The GitHub repository NewbEkansh/agri-genomic-insurance contains a labelled image folder "raw" with 5 categories: bacterial blight, blast, healthy, bacterial leaf blight, leaf blast. Examples follow, each with its label.

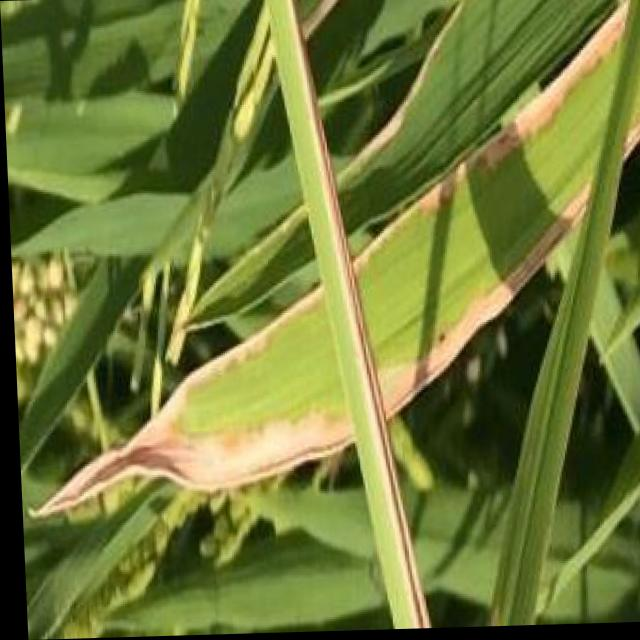
Label: bacterial blight

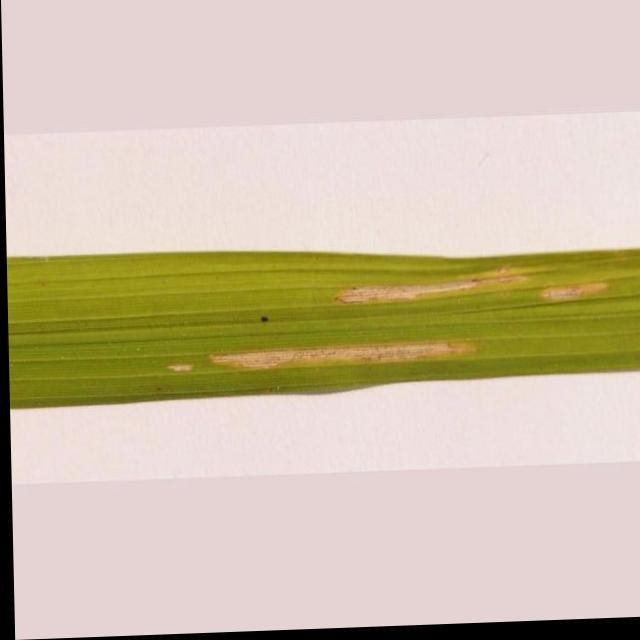
Label: bacterial leaf blight

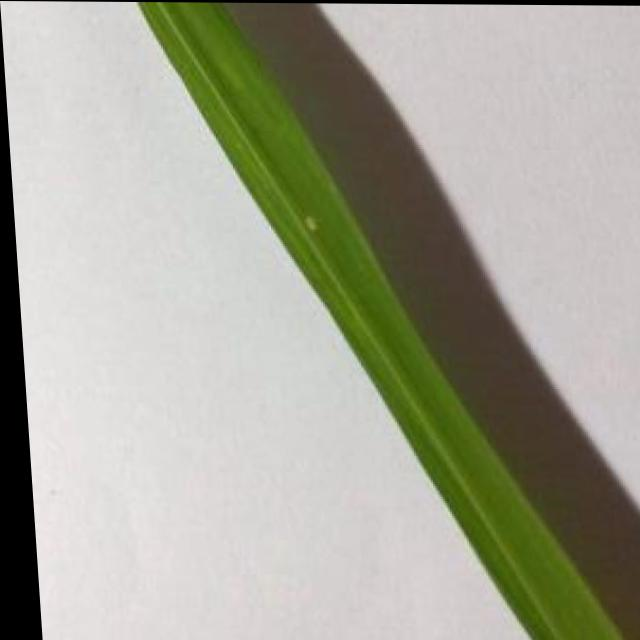
Label: healthy

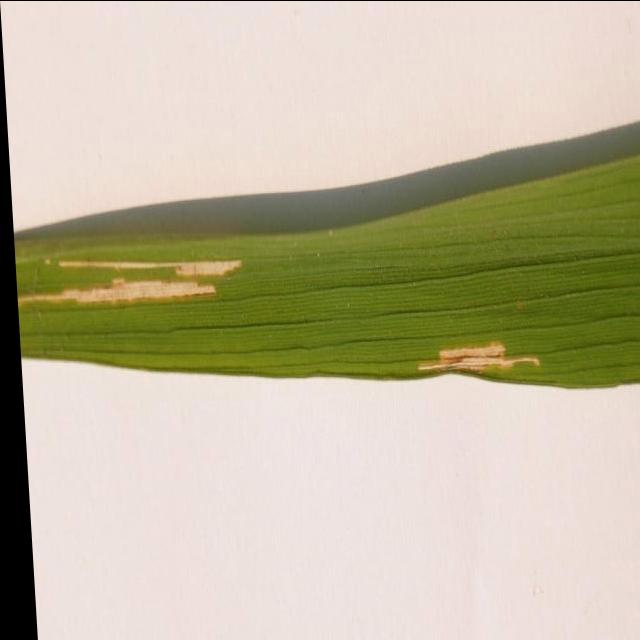
Label: bacterial leaf blight

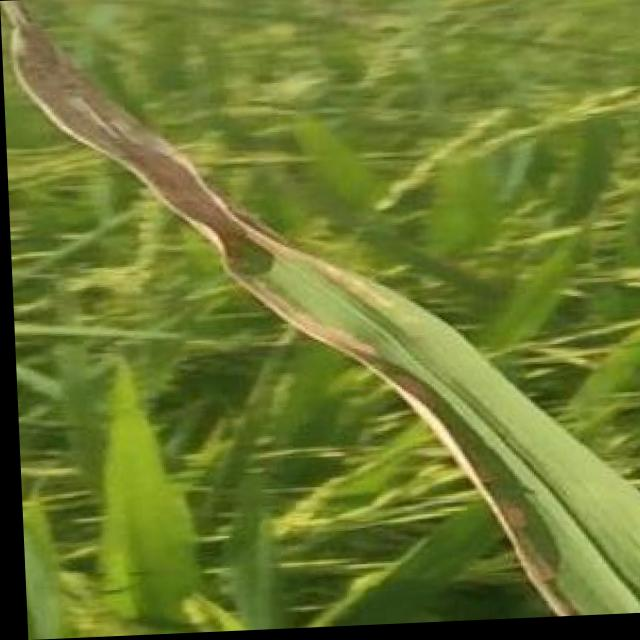
Label: bacterial blight

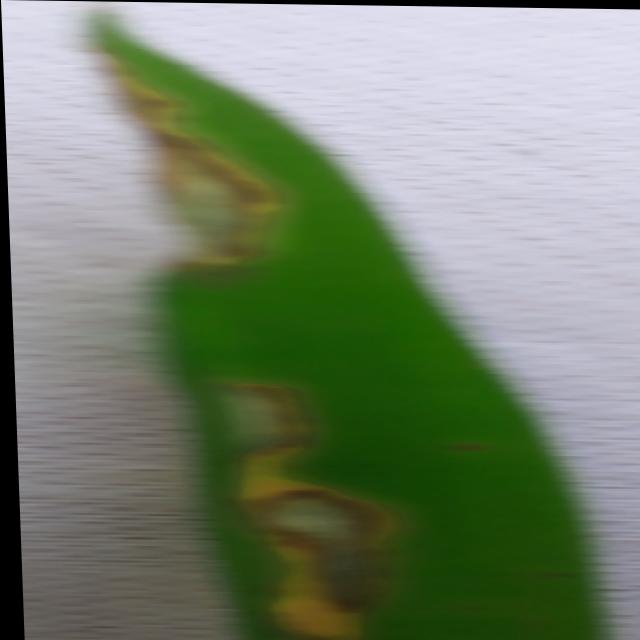
Label: blast
